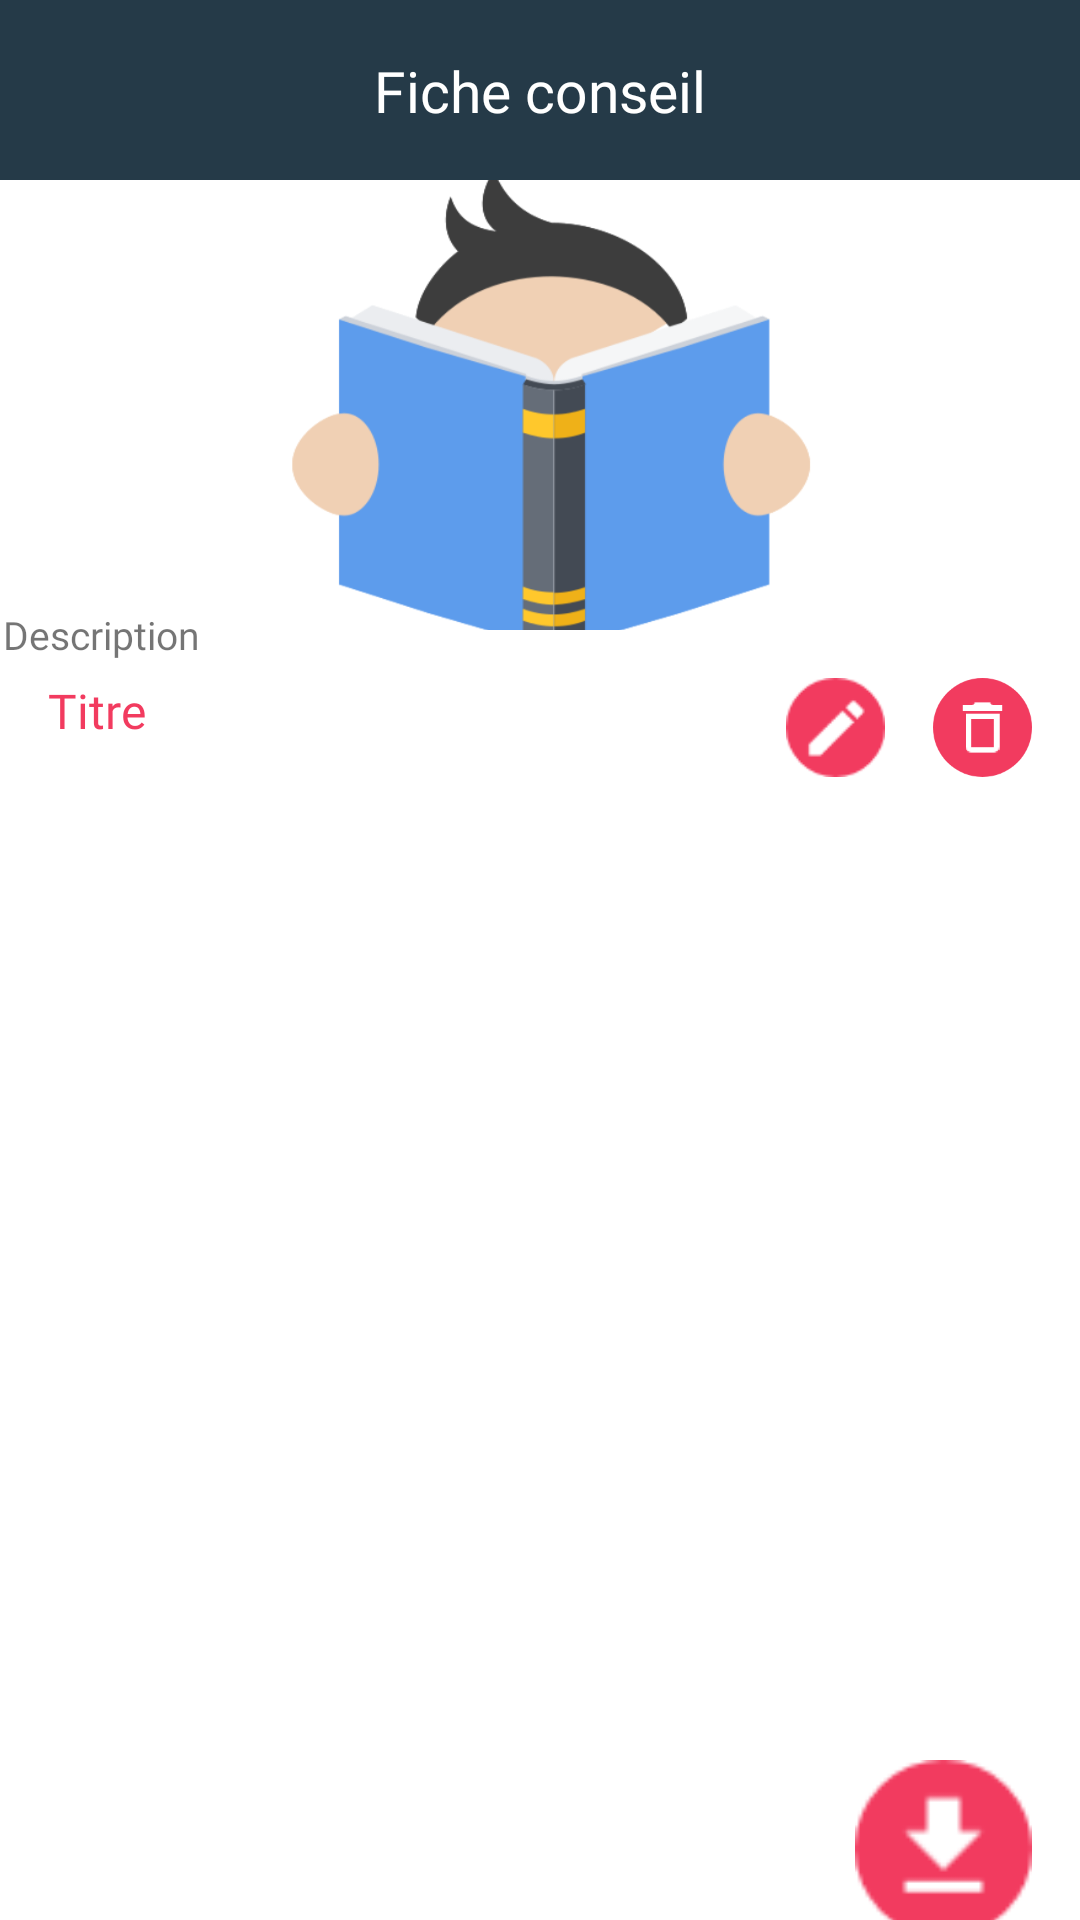

This screen was rendered from an Android layout file. Write that file and the resources it references.
<!-- AndroidManifest.xml: application theme Theme.WomenAssist -->
<!-- res/layout/activity_affiche_association.xml -->
<?xml version="1.0" encoding="utf-8"?>
<androidx.constraintlayout.widget.ConstraintLayout xmlns:android="http://schemas.android.com/apk/res/android"
    xmlns:app="http://schemas.android.com/apk/res-auto"
    xmlns:tools="http://schemas.android.com/tools"
    android:layout_width="match_parent"
    android:layout_height="match_parent"
    tools:context=".AfficheAssociation"
    android:background="@color/white">

    <View
        android:id="@+id/view"
        android:layout_width="wrap_content"
        android:layout_height="150dp"
        android:background="@drawable/reading"
        app:layout_constraintEnd_toEndOf="parent"
        app:layout_constraintHorizontal_bias="0.0"
        app:layout_constraintStart_toStartOf="parent"
        app:layout_constraintTop_toBottomOf="@+id/appBarLayout" />

    <com.google.android.material.appbar.AppBarLayout
        android:id="@+id/appBarLayout"
        android:layout_width="match_parent"
        android:layout_height="wrap_content"
        app:layout_constraintEnd_toEndOf="parent"
        app:layout_constraintStart_toStartOf="parent"
        app:layout_constraintTop_toTopOf="parent">

        <androidx.appcompat.widget.Toolbar
            android:id="@+id/toolbar"
            android:layout_width="match_parent"
            android:layout_height="60dp"
            android:background="?attr/colorPrimary"
            android:minHeight="?attr/actionBarSize"
            android:theme="?attr/actionBarTheme"
            app:layout_constraintEnd_toEndOf="parent"
            app:layout_constraintStart_toStartOf="parent"
            app:layout_constraintTop_toTopOf="parent" />

    </com.google.android.material.appbar.AppBarLayout>

    <ImageView
        android:id="@+id/imageView2"
        android:layout_width="40dp"
        android:layout_height="40dp"
        android:layout_marginStart="8dp"
        android:layout_marginTop="8dp"
        app:layout_constraintStart_toStartOf="parent"
        app:layout_constraintTop_toTopOf="parent"
        app:srcCompat="@drawable/ic_baseline_chevron_left_24" />

    <TextView
        android:id="@+id/textView19"
        android:layout_width="wrap_content"
        android:layout_height="wrap_content"
        android:fontFamily="@font/regular"
        android:text="Fiche conseil"
        android:textColor="@color/white"
        android:textSize="19dp"
        app:layout_constraintBottom_toTopOf="@+id/view"
        app:layout_constraintEnd_toEndOf="parent"
        app:layout_constraintStart_toStartOf="parent"
        app:layout_constraintTop_toTopOf="@+id/appBarLayout" />

    <View
        android:id="@+id/view3"
        android:layout_width="59dp"
        android:layout_height="59dp"
        android:layout_marginTop="384dp"
        android:layout_marginEnd="16dp"
        android:background="@drawable/downgroupe"
        app:layout_constraintEnd_toEndOf="parent"
        app:layout_constraintTop_toTopOf="@+id/scrollView3" />

    <View
        android:id="@+id/view2"
        android:layout_width="33dp"
        android:layout_height="33dp"
        android:layout_marginTop="16dp"
        android:layout_marginEnd="16dp"
        android:background="@drawable/deletepink"
        app:layout_constraintEnd_toEndOf="parent"
        app:layout_constraintTop_toBottomOf="@+id/view" />

    <View
        android:id="@+id/view5"
        android:layout_width="33dp"
        android:layout_height="33dp"
        android:layout_marginTop="16dp"
        android:layout_marginEnd="16dp"
        android:background="@drawable/editgroupe"
        app:layout_constraintEnd_toStartOf="@+id/view2"
        app:layout_constraintTop_toBottomOf="@+id/view" />

    <TextView
        android:id="@+id/textView18"
        android:layout_width="wrap_content"
        android:layout_height="wrap_content"
        android:layout_marginStart="16dp"
        android:layout_marginTop="16dp"
        android:text="Titre"
        android:fontFamily="@font/regular"
        android:textSize="16dp"
        android:textColor="@color/pink"
        app:layout_constraintStart_toStartOf="parent"
        app:layout_constraintTop_toBottomOf="@+id/view" />

    <ScrollView
        android:id="@+id/scrollView3"
        android:layout_width="360dp"
        android:layout_height="400dp"
        android:layout_marginStart="16dp"
        android:layout_marginEnd="16dp"
        android:layout_marginBottom="40dp"
        app:layout_constraintBottom_toBottomOf="parent"
        app:layout_constraintEnd_toEndOf="parent"
        app:layout_constraintHorizontal_bias="0.473"
        app:layout_constraintStart_toStartOf="parent"
        app:layout_constraintTop_toBottomOf="@+id/view"
        app:layout_constraintVertical_bias="0.765">

        <LinearLayout
            android:layout_width="match_parent"
            android:layout_height="wrap_content"
            android:orientation="vertical">

            <TextView
                android:id="@+id/textView20"
                android:layout_width="match_parent"
                android:layout_height="match_parent"
                android:fontFamily="@font/regular"
                android:text="Description"
                android:textSize="13dp" />
        </LinearLayout>
    </ScrollView>


</androidx.constraintlayout.widget.ConstraintLayout>
<!-- resources referenced by this layout -->
<resources>
  <color name="pink">#F23B5F</color>
  <color name="white">#FFFFFFFF</color>
  <!-- drawable deletepink: png bitmap (drawable-hdpi, 2024 bytes) -->
  <!-- drawable downgroupe: png bitmap (drawable-hdpi, 679 bytes) -->
  <!-- drawable editgroupe: png bitmap (drawable-hdpi, 748 bytes) -->
  <!-- drawable reading: png bitmap (drawable-hdpi, 14634 bytes) -->
  <style name="Theme.WomenAssist" parent="Theme.MaterialComponents.Light.NoActionBar">
          
          <item name="colorPrimary">@color/dark</item>
          <item name="colorPrimaryDark">@color/dark</item>
          <item name="colorAccent">@color/teal_200</item>
          
          <item name="windowNoTitle">true</item>
          <item name="windowActionBar">false</item>
      </style>
  <color name="dark">#253A48</color>
  <color name="teal_200">#FF03DAC5</color>
</resources>
